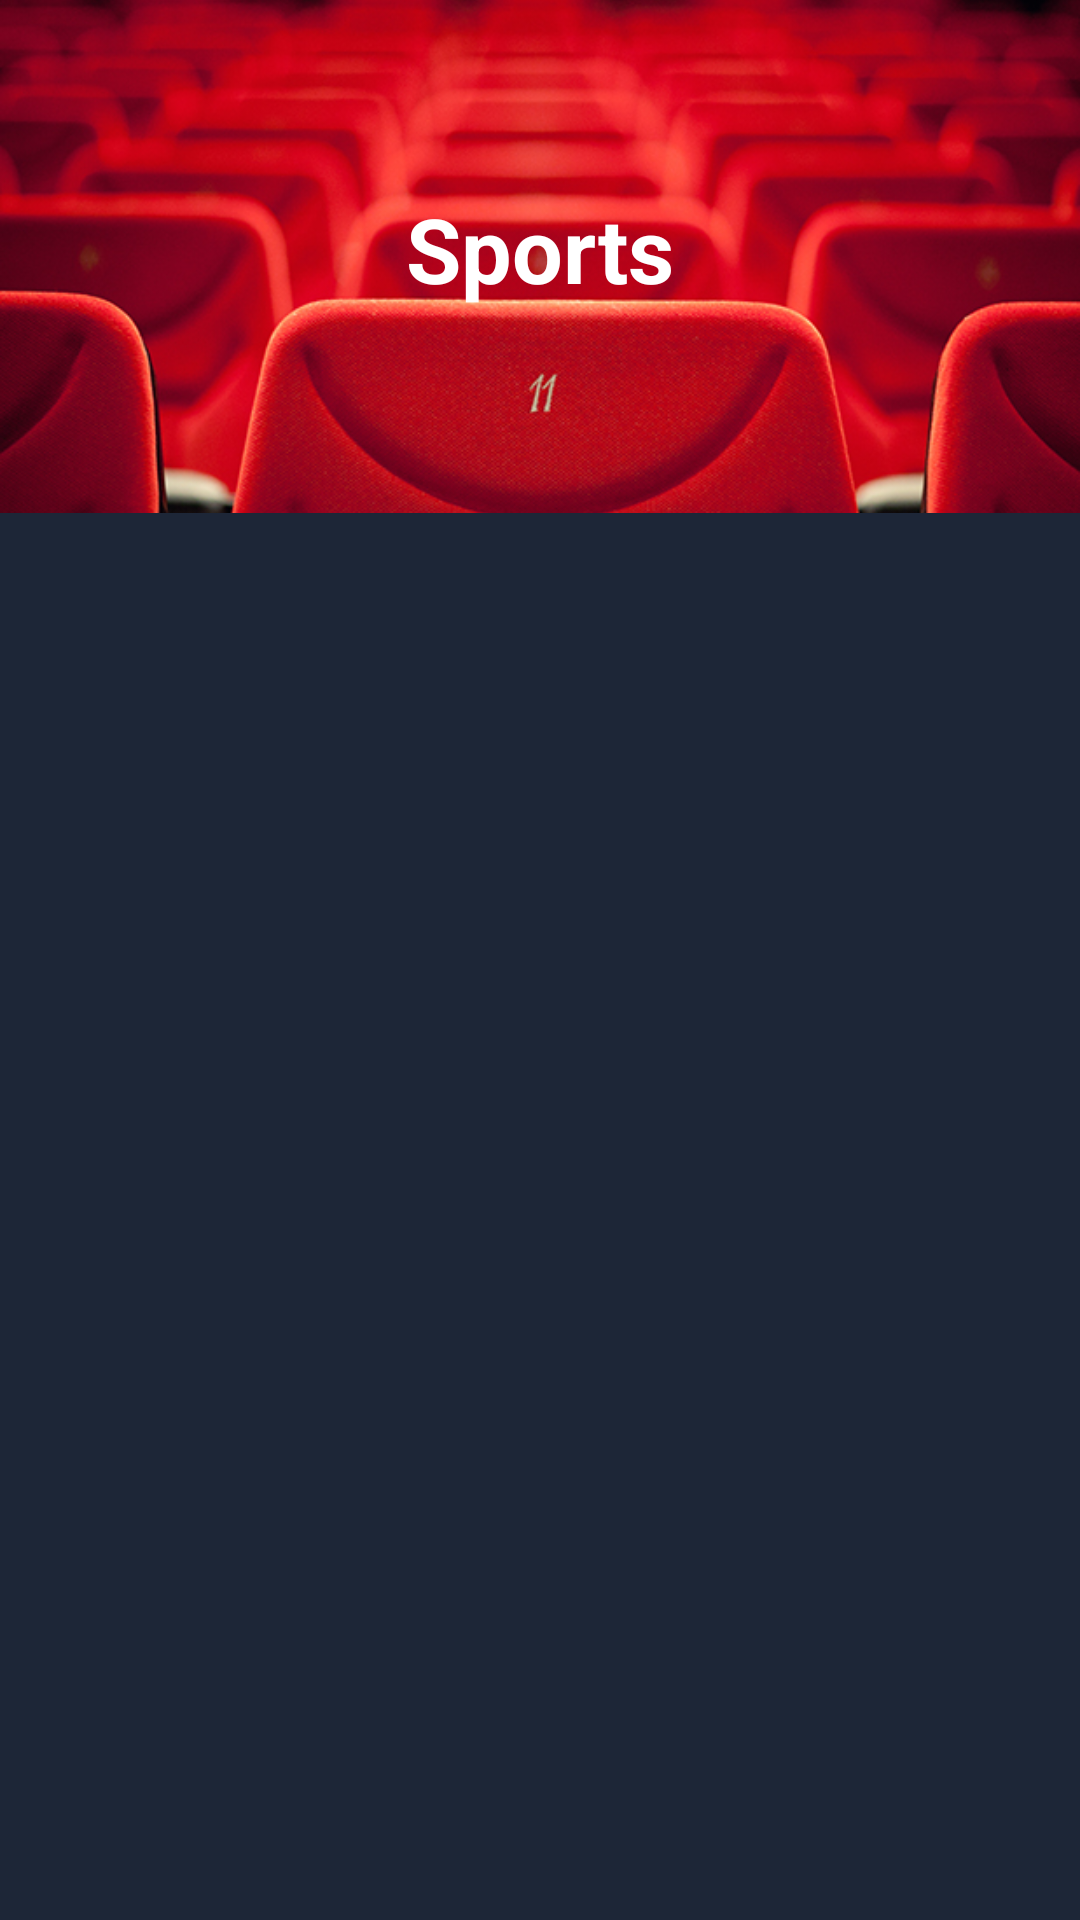

Layout XML and referenced resources for this Android screen:
<!-- AndroidManifest.xml: application theme QuizAppTheme -->
<!-- res/layout/activity_category_row_adapter.xml -->
<?xml version="1.0" encoding="utf-8"?>
<android.support.constraint.ConstraintLayout xmlns:android="http://schemas.android.com/apk/res/android"
    xmlns:app="http://schemas.android.com/apk/res-auto"
    xmlns:tools="http://schemas.android.com/tools"
    android:layout_width="match_parent"
    android:layout_height="match_parent"
    tools:context="com.example.avinash.answermequizapp.CategoryRowAdapter">

    <ImageView
        android:id="@+id/categoryImageView"
        android:layout_width="match_parent"
        android:layout_height="171dp"
        android:adjustViewBounds="false"
        android:cropToPadding="false"
        android:scaleType="centerCrop"
        app:layout_constraintHorizontal_bias="0.509"
        app:layout_constraintLeft_toLeftOf="parent"
        app:layout_constraintRight_toRightOf="parent"
        app:srcCompat="@drawable/cinema"
        tools:layout_editor_absoluteY="-3dp" />

    <TextView
        android:id="@+id/categoryNameTextView"
        android:layout_width="wrap_content"
        android:layout_height="wrap_content"
        android:layout_marginBottom="68dp"
        android:text="Sports"
        android:textColor="@android:color/white"
        android:textSize="30sp"
        android:textStyle="bold"
        app:layout_constraintBottom_toBottomOf="@+id/categoryImageView"
        app:layout_constraintHorizontal_bias="0.501"
        app:layout_constraintLeft_toLeftOf="parent"
        app:layout_constraintRight_toRightOf="parent" />

</android.support.constraint.ConstraintLayout>
<!-- resources referenced by this layout -->
<resources>
  <!-- drawable cinema: jpg bitmap (drawable, 221943 bytes) -->
  <style name="QuizAppTheme" parent="Theme.AppCompat">
          <item name="colorPrimary">@color/colorPrimaryDark</item>
          <item name="android:colorBackground">@color/background_material_dark</item>
          <item name="android:textColorPrimary">@android:color/background_light</item>
      </style>
  <color name="colorPrimaryDark">#0c1321</color>
  <color name="background_material_dark">#1d2637</color>
</resources>
